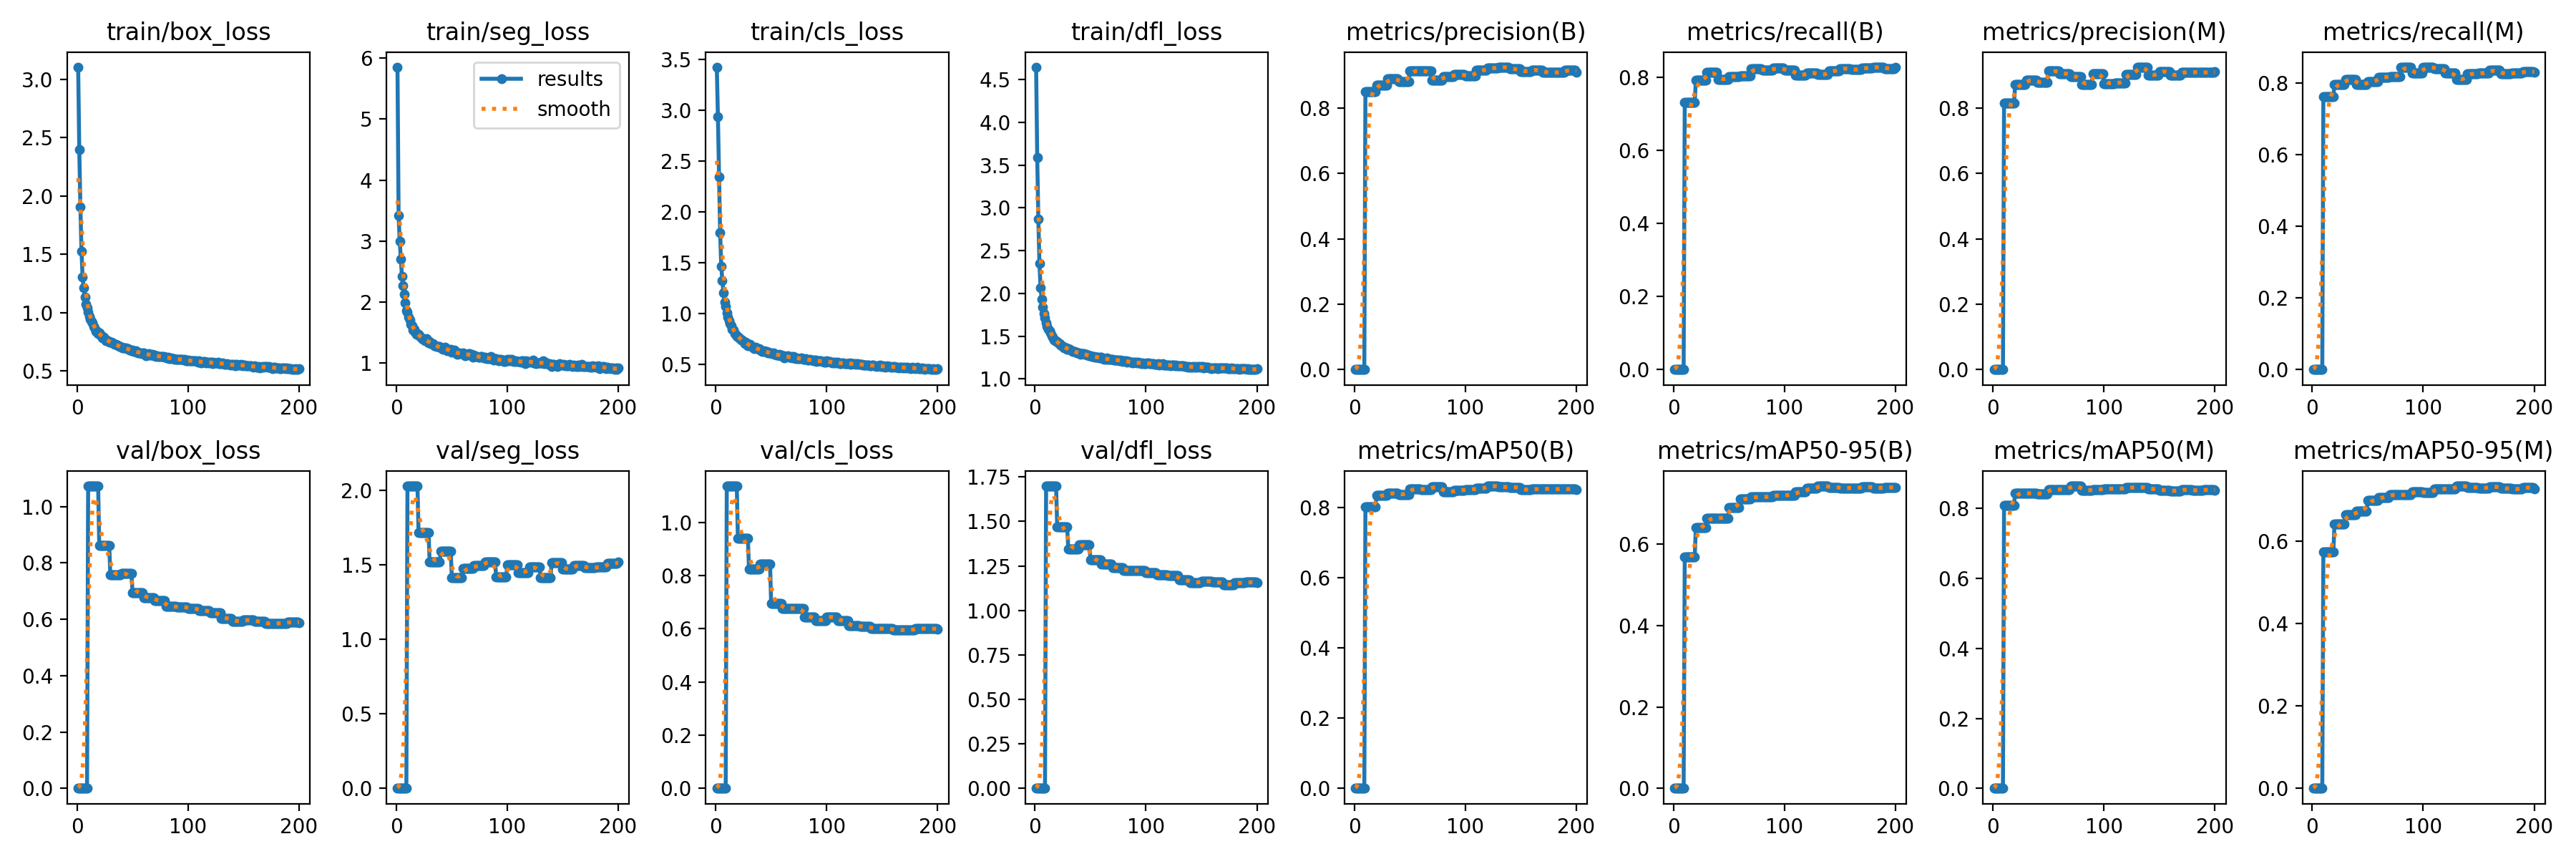

The data file committed next to this chart (first rows):
current_epoch, train/box_loss, train/seg_loss, train/cls_loss, train/dfl_loss, metrics/precision(B), metrics/recall(B), metrics/mAP50(B), metrics/mAP50-95(B), metrics/precision(M), metrics/recall(M), metrics/mAP50(M), metrics/mAP50-95(M), val/box_loss, val/seg_loss, val/cls_loss, val/dfl_loss, lr/pg0, lr/pg1, lr/pg2
1, 3.104, 5.851, 3.426, 4.644, 0, 0, 0, 0, 0, 0, 0, 0, 0, 0, 0, 0, 0.0006519, 0.0006519, 0.0006519
2, 2.396, 3.421, 2.941, 3.585, 0, 0, 0, 0, 0, 0, 0, 0, 0, 0, 0, 0, 0.001312, 0.001312, 0.001312
3, 1.907, 3.001, 2.349, 2.866, 0, 0, 0, 0, 0, 0, 0, 0, 0, 0, 0, 0, 0.001965, 0.001965, 0.001965
4, 1.524, 2.707, 1.795, 2.348, 0, 0, 0, 0, 0, 0, 0, 0, 0, 0, 0, 0, 0.00197, 0.00197, 0.00197
5, 1.305, 2.426, 1.468, 2.064, 0, 0, 0, 0, 0, 0, 0, 0, 0, 0, 0, 0, 0.00196, 0.00196, 0.00196
6, 1.211, 2.273, 1.324, 1.935, 0, 0, 0, 0, 0, 0, 0, 0, 0, 0, 0, 0, 0.00195, 0.00195, 0.00195
7, 1.134, 2.124, 1.206, 1.837, 0, 0, 0, 0, 0, 0, 0, 0, 0, 0, 0, 0, 0.001941, 0.001941, 0.001941
8, 1.074, 1.988, 1.113, 1.76, 0, 0, 0, 0, 0, 0, 0, 0, 0, 0, 0, 0, 0.001931, 0.001931, 0.001931
9, 1.042, 1.862, 1.067, 1.712, 0, 0, 0, 0, 0, 0, 0, 0, 0, 0, 0, 0, 0.001921, 0.001921, 0.001921
10, 1.001, 1.832, 1.002, 1.657, 0.85, 0.7303, 0.8004, 0.5682, 0.8146, 0.7629, 0.8087, 0.573, 1.073, 2.028, 1.136, 1.7, 0.001911, 0.001911, 0.001911
11, 0.9698, 1.752, 0.9605, 1.617, 0.85, 0.7303, 0.8004, 0.5682, 0.8146, 0.7629, 0.8087, 0.573, 1.073, 2.028, 1.136, 1.7, 0.001901, 0.001901, 0.001901
12, 0.9426, 1.703, 0.9263, 1.58, 0.85, 0.7303, 0.8004, 0.5682, 0.8146, 0.7629, 0.8087, 0.573, 1.073, 2.028, 1.136, 1.7, 0.001891, 0.001891, 0.001891
13, 0.9229, 1.636, 0.8984, 1.561, 0.85, 0.7303, 0.8004, 0.5682, 0.8146, 0.7629, 0.8087, 0.573, 1.073, 2.028, 1.136, 1.7, 0.001881, 0.001881, 0.001881
14, 0.9096, 1.616, 0.8782, 1.536, 0.85, 0.7303, 0.8004, 0.5682, 0.8146, 0.7629, 0.8087, 0.573, 1.073, 2.028, 1.136, 1.7, 0.001871, 0.001871, 0.001871
15, 0.8805, 1.538, 0.8437, 1.505, 0.85, 0.7303, 0.8004, 0.5682, 0.8146, 0.7629, 0.8087, 0.573, 1.073, 2.028, 1.136, 1.7, 0.001861, 0.001861, 0.001861
16, 0.8663, 1.55, 0.8331, 1.492, 0.85, 0.7303, 0.8004, 0.5682, 0.8146, 0.7629, 0.8087, 0.573, 1.073, 2.028, 1.136, 1.7, 0.001852, 0.001852, 0.001852
17, 0.8407, 1.502, 0.8015, 1.458, 0.85, 0.7303, 0.8004, 0.5682, 0.8146, 0.7629, 0.8087, 0.573, 1.073, 2.028, 1.136, 1.7, 0.001842, 0.001842, 0.001842
18, 0.8365, 1.469, 0.7965, 1.454, 0.85, 0.7303, 0.8004, 0.5682, 0.8146, 0.7629, 0.8087, 0.573, 1.073, 2.028, 1.136, 1.7, 0.001832, 0.001832, 0.001832
19, 0.8225, 1.479, 0.7735, 1.435, 0.85, 0.7303, 0.8004, 0.5682, 0.8146, 0.7629, 0.8087, 0.573, 1.073, 2.028, 1.136, 1.7, 0.001822, 0.001822, 0.001822
20, 0.8248, 1.474, 0.774, 1.435, 0.8701, 0.7917, 0.8337, 0.6411, 0.8706, 0.7974, 0.843, 0.6405, 0.8618, 1.714, 0.9407, 1.471, 0.001812, 0.001812, 0.001812
21, 0.8099, 1.436, 0.7605, 1.419, 0.8701, 0.7917, 0.8337, 0.6411, 0.8706, 0.7974, 0.843, 0.6405, 0.8618, 1.714, 0.9407, 1.471, 0.001802, 0.001802, 0.001802
22, 0.8014, 1.424, 0.7482, 1.411, 0.8701, 0.7917, 0.8337, 0.6411, 0.8706, 0.7974, 0.843, 0.6405, 0.8618, 1.714, 0.9407, 1.471, 0.001792, 0.001792, 0.001792
23, 0.7847, 1.398, 0.741, 1.397, 0.8701, 0.7917, 0.8337, 0.6411, 0.8706, 0.7974, 0.843, 0.6405, 0.8618, 1.714, 0.9407, 1.471, 0.001782, 0.001782, 0.001782
24, 0.7877, 1.386, 0.7377, 1.391, 0.8701, 0.7917, 0.8337, 0.6411, 0.8706, 0.7974, 0.843, 0.6405, 0.8618, 1.714, 0.9407, 1.471, 0.001772, 0.001772, 0.001772
25, 0.7783, 1.39, 0.7244, 1.379, 0.8701, 0.7917, 0.8337, 0.6411, 0.8706, 0.7974, 0.843, 0.6405, 0.8618, 1.714, 0.9407, 1.471, 0.001762, 0.001762, 0.001762
26, 0.7613, 1.361, 0.6993, 1.363, 0.8701, 0.7917, 0.8337, 0.6411, 0.8706, 0.7974, 0.843, 0.6405, 0.8618, 1.714, 0.9407, 1.471, 0.001752, 0.001752, 0.001752
27, 0.7591, 1.401, 0.7146, 1.367, 0.8701, 0.7917, 0.8337, 0.6411, 0.8706, 0.7974, 0.843, 0.6405, 0.8618, 1.714, 0.9407, 1.471, 0.001743, 0.001743, 0.001743
28, 0.7613, 1.372, 0.7039, 1.365, 0.8701, 0.7917, 0.8337, 0.6411, 0.8706, 0.7974, 0.843, 0.6405, 0.8618, 1.714, 0.9407, 1.471, 0.001733, 0.001733, 0.001733
29, 0.7458, 1.334, 0.6822, 1.347, 0.8701, 0.7917, 0.8337, 0.6411, 0.8706, 0.7974, 0.843, 0.6405, 0.8618, 1.714, 0.9407, 1.471, 0.001723, 0.001723, 0.001723
30, 0.7494, 1.359, 0.6966, 1.351, 0.8882, 0.8125, 0.8398, 0.6633, 0.8851, 0.8114, 0.8419, 0.663, 0.7585, 1.519, 0.8247, 1.346, 0.001713, 0.001713, 0.001713
31, 0.7465, 1.32, 0.6941, 1.348, 0.8882, 0.8125, 0.8398, 0.6633, 0.8851, 0.8114, 0.8419, 0.663, 0.7585, 1.519, 0.8247, 1.346, 0.001703, 0.001703, 0.001703
32, 0.7389, 1.319, 0.6747, 1.341, 0.8882, 0.8125, 0.8398, 0.6633, 0.8851, 0.8114, 0.8419, 0.663, 0.7585, 1.519, 0.8247, 1.346, 0.001693, 0.001693, 0.001693
33, 0.7356, 1.315, 0.6766, 1.329, 0.8882, 0.8125, 0.8398, 0.6633, 0.8851, 0.8114, 0.8419, 0.663, 0.7585, 1.519, 0.8247, 1.346, 0.001683, 0.001683, 0.001683
34, 0.7283, 1.286, 0.6603, 1.324, 0.8882, 0.8125, 0.8398, 0.6633, 0.8851, 0.8114, 0.8419, 0.663, 0.7585, 1.519, 0.8247, 1.346, 0.001673, 0.001673, 0.001673
35, 0.7251, 1.288, 0.6541, 1.322, 0.8882, 0.8125, 0.8398, 0.6633, 0.8851, 0.8114, 0.8419, 0.663, 0.7585, 1.519, 0.8247, 1.346, 0.001663, 0.001663, 0.001663
36, 0.7234, 1.277, 0.6636, 1.321, 0.8882, 0.8125, 0.8398, 0.6633, 0.8851, 0.8114, 0.8419, 0.663, 0.7585, 1.519, 0.8247, 1.346, 0.001654, 0.001654, 0.001654
37, 0.7147, 1.272, 0.6558, 1.311, 0.8882, 0.8125, 0.8398, 0.6633, 0.8851, 0.8114, 0.8419, 0.663, 0.7585, 1.519, 0.8247, 1.346, 0.001644, 0.001644, 0.001644
38, 0.7081, 1.27, 0.6496, 1.306, 0.8882, 0.8125, 0.8398, 0.6633, 0.8851, 0.8114, 0.8419, 0.663, 0.7585, 1.519, 0.8247, 1.346, 0.001634, 0.001634, 0.001634
39, 0.7094, 1.272, 0.6495, 1.307, 0.8882, 0.8125, 0.8398, 0.6633, 0.8851, 0.8114, 0.8419, 0.663, 0.7585, 1.519, 0.8247, 1.346, 0.001624, 0.001624, 0.001624
40, 0.7056, 1.25, 0.6418, 1.3, 0.8806, 0.7939, 0.8365, 0.6641, 0.8773, 0.7963, 0.8409, 0.6727, 0.7632, 1.592, 0.8421, 1.37, 0.001614, 0.001614, 0.001614
41, 0.6983, 1.233, 0.631, 1.29, 0.8806, 0.7939, 0.8365, 0.6641, 0.8773, 0.7963, 0.8409, 0.6727, 0.7632, 1.592, 0.8421, 1.37, 0.001604, 0.001604, 0.001604
42, 0.6978, 1.225, 0.628, 1.291, 0.8806, 0.7939, 0.8365, 0.6641, 0.8773, 0.7963, 0.8409, 0.6727, 0.7632, 1.592, 0.8421, 1.37, 0.001594, 0.001594, 0.001594
43, 0.6978, 1.246, 0.624, 1.295, 0.8806, 0.7939, 0.8365, 0.6641, 0.8773, 0.7963, 0.8409, 0.6727, 0.7632, 1.592, 0.8421, 1.37, 0.001584, 0.001584, 0.001584
44, 0.6957, 1.263, 0.6323, 1.297, 0.8806, 0.7939, 0.8365, 0.6641, 0.8773, 0.7963, 0.8409, 0.6727, 0.7632, 1.592, 0.8421, 1.37, 0.001574, 0.001574, 0.001574
45, 0.6914, 1.236, 0.6217, 1.285, 0.8806, 0.7939, 0.8365, 0.6641, 0.8773, 0.7963, 0.8409, 0.6727, 0.7632, 1.592, 0.8421, 1.37, 0.001564, 0.001564, 0.001564
46, 0.6897, 1.204, 0.6253, 1.284, 0.8806, 0.7939, 0.8365, 0.6641, 0.8773, 0.7963, 0.8409, 0.6727, 0.7632, 1.592, 0.8421, 1.37, 0.001554, 0.001554, 0.001554
47, 0.6796, 1.208, 0.6117, 1.275, 0.8806, 0.7939, 0.8365, 0.6641, 0.8773, 0.7963, 0.8409, 0.6727, 0.7632, 1.592, 0.8421, 1.37, 0.001545, 0.001545, 0.001545
48, 0.6812, 1.21, 0.6129, 1.279, 0.8806, 0.7939, 0.8365, 0.6641, 0.8773, 0.7963, 0.8409, 0.6727, 0.7632, 1.592, 0.8421, 1.37, 0.001535, 0.001535, 0.001535
49, 0.6713, 1.23, 0.6096, 1.268, 0.8806, 0.7939, 0.8365, 0.6641, 0.8773, 0.7963, 0.8409, 0.6727, 0.7632, 1.592, 0.8421, 1.37, 0.001525, 0.001525, 0.001525
50, 0.6807, 1.173, 0.6099, 1.27, 0.9131, 0.8025, 0.8523, 0.6902, 0.9136, 0.8044, 0.8535, 0.6982, 0.6951, 1.411, 0.6958, 1.284, 0.001515, 0.001515, 0.001515
51, 0.6684, 1.186, 0.6002, 1.266, 0.9131, 0.8025, 0.8523, 0.6902, 0.9136, 0.8044, 0.8535, 0.6982, 0.6951, 1.411, 0.6958, 1.284, 0.001505, 0.001505, 0.001505
52, 0.6671, 1.211, 0.6082, 1.263, 0.9131, 0.8025, 0.8523, 0.6902, 0.9136, 0.8044, 0.8535, 0.6982, 0.6951, 1.411, 0.6958, 1.284, 0.001495, 0.001495, 0.001495
53, 0.6742, 1.192, 0.598, 1.262, 0.9131, 0.8025, 0.8523, 0.6902, 0.9136, 0.8044, 0.8535, 0.6982, 0.6951, 1.411, 0.6958, 1.284, 0.001485, 0.001485, 0.001485
54, 0.6624, 1.152, 0.5969, 1.255, 0.9131, 0.8025, 0.8523, 0.6902, 0.9136, 0.8044, 0.8535, 0.6982, 0.6951, 1.411, 0.6958, 1.284, 0.001475, 0.001475, 0.001475
55, 0.6567, 1.142, 0.589, 1.252, 0.9131, 0.8025, 0.8523, 0.6902, 0.9136, 0.8044, 0.8535, 0.6982, 0.6951, 1.411, 0.6958, 1.284, 0.001465, 0.001465, 0.001465
56, 0.6555, 1.154, 0.5901, 1.254, 0.9131, 0.8025, 0.8523, 0.6902, 0.9136, 0.8044, 0.8535, 0.6982, 0.6951, 1.411, 0.6958, 1.284, 0.001455, 0.001455, 0.001455
57, 0.6573, 1.167, 0.5938, 1.257, 0.9131, 0.8025, 0.8523, 0.6902, 0.9136, 0.8044, 0.8535, 0.6982, 0.6951, 1.411, 0.6958, 1.284, 0.001446, 0.001446, 0.001446
58, 0.649, 1.157, 0.5841, 1.244, 0.9131, 0.8025, 0.8523, 0.6902, 0.9136, 0.8044, 0.8535, 0.6982, 0.6951, 1.411, 0.6958, 1.284, 0.001436, 0.001436, 0.001436
59, 0.6556, 1.157, 0.5897, 1.256, 0.9131, 0.8025, 0.8523, 0.6902, 0.9136, 0.8044, 0.8535, 0.6982, 0.6951, 1.411, 0.6958, 1.284, 0.001426, 0.001426, 0.001426
60, 0.6571, 1.169, 0.5854, 1.251, 0.9126, 0.8044, 0.851, 0.7116, 0.9053, 0.8171, 0.8532, 0.7056, 0.6771, 1.473, 0.6761, 1.261, 0.001416, 0.001416, 0.001416
... 140 more rows
